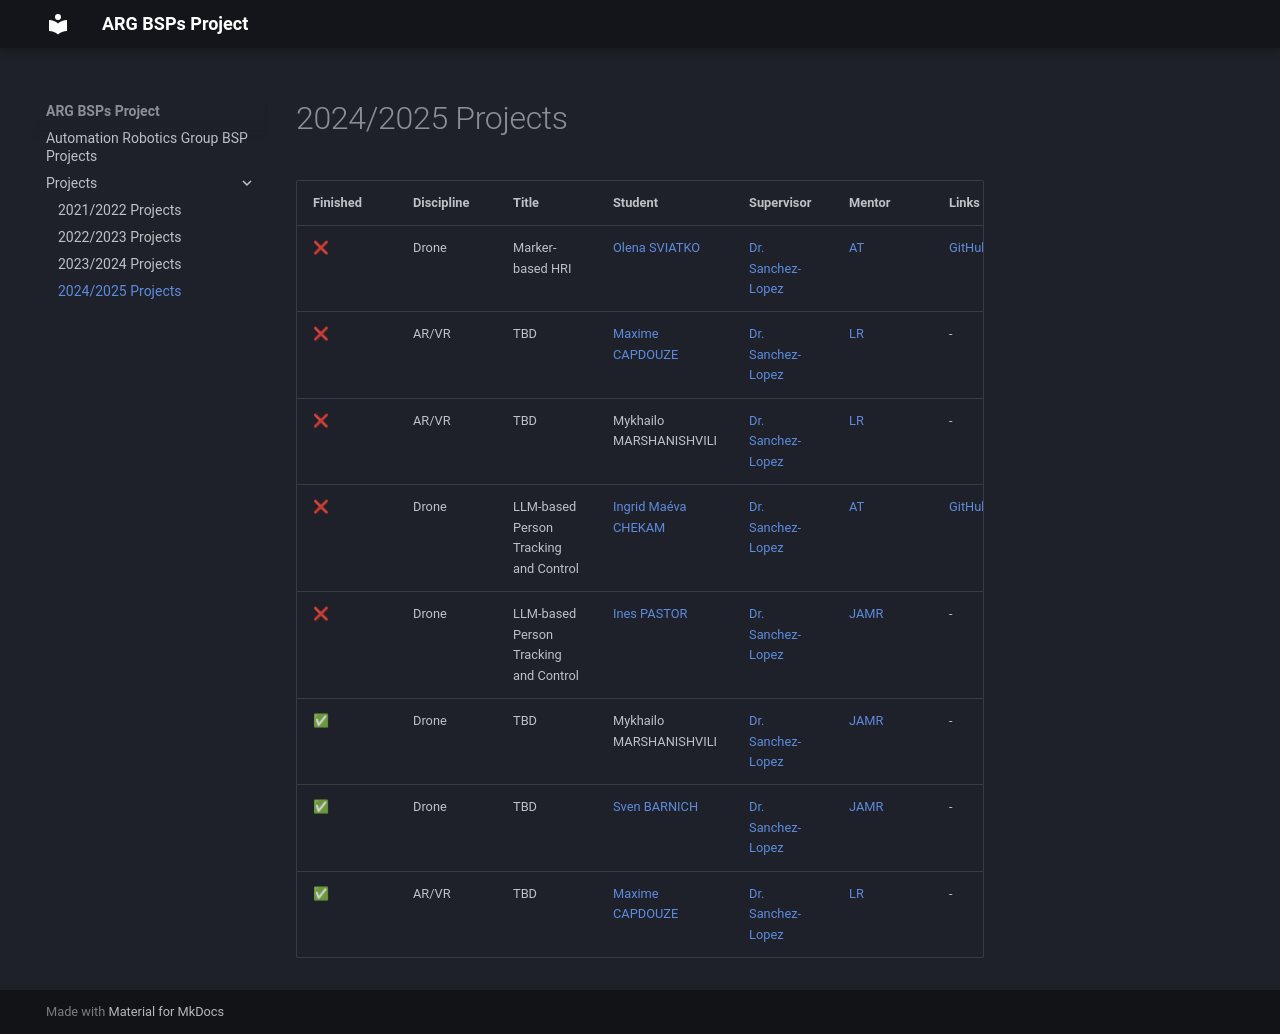

repository: snt-arg/bsp_projects_list · page: Projects/2024-2025/index.html · generator: mkdocs

# 2024/2025 Projects

| Finished | Discipline | Title                                 | Student                                           | Supervisor                                       | Mentor                                  | Links                                                       |
| -------- | ---------- | ------------------------------------- | ------------------------------------------------- | ------------------------------------------------ | --------------------------------------- | ----------------------------------------------------------- |
| ❌       | Drone      | Marker-based HRI                      | [Olena SVIATKO](#)                                | [Dr. Sanchez-Lopez](https://github.com/joselusl) | [AT](https://github.com/alitourani)     | [GitHub](https://github.com/snt-arg/ros-marker-command-gen) |
| ❌       | AR/VR      | TBD                                   | [Maxime CAPDOUZE](https://github.com/maxcap12)    | [Dr. Sanchez-Lopez](https://github.com/joselusl) | [LR](https://github.com/lauribeiro)     | -                                                           |
| ❌       | AR/VR      | TBD                                   | Mykhailo MARSHANISHVILI                           | [Dr. Sanchez-Lopez](https://github.com/joselusl) | [LR](https://github.com/lauribeiro)     | -                                                           |
| ❌       | Drone      | LLM-based Person Tracking and Control | [Ingrid Maéva CHEKAM](https://github.com/maeri18) | [Dr. Sanchez-Lopez](https://github.com/joselusl) | [AT](https://github.com/alitourani)     | [GitHub](https://github.com/snt-arg/Tello-object-detection) |
| ❌       | Drone      | LLM-based Person Tracking and Control | [Ines PASTOR](https://github.com/inespastor1995)  | [Dr. Sanchez-Lopez](https://github.com/joselusl) | [JAMR](https://github.com/JoseAndresMR) | -                                                           |
| ✅       | Drone      | TBD                                   | Mykhailo MARSHANISHVILI                           | [Dr. Sanchez-Lopez](https://github.com/joselusl) | [JAMR](https://github.com/JoseAndresMR) | -                                                           |
| ✅       | Drone      | TBD                                   | [Sven BARNICH](https://github.com/Sven69420)      | [Dr. Sanchez-Lopez](https://github.com/joselusl) | [JAMR](https://github.com/JoseAndresMR) | -                                                           |
| ✅       | AR/VR      | TBD                                   | [Maxime CAPDOUZE](https://github.com/maxcap12)    | [Dr. Sanchez-Lopez](https://github.com/joselusl) | [LR](https://github.com/lauribeiro)     | -                                                           |
